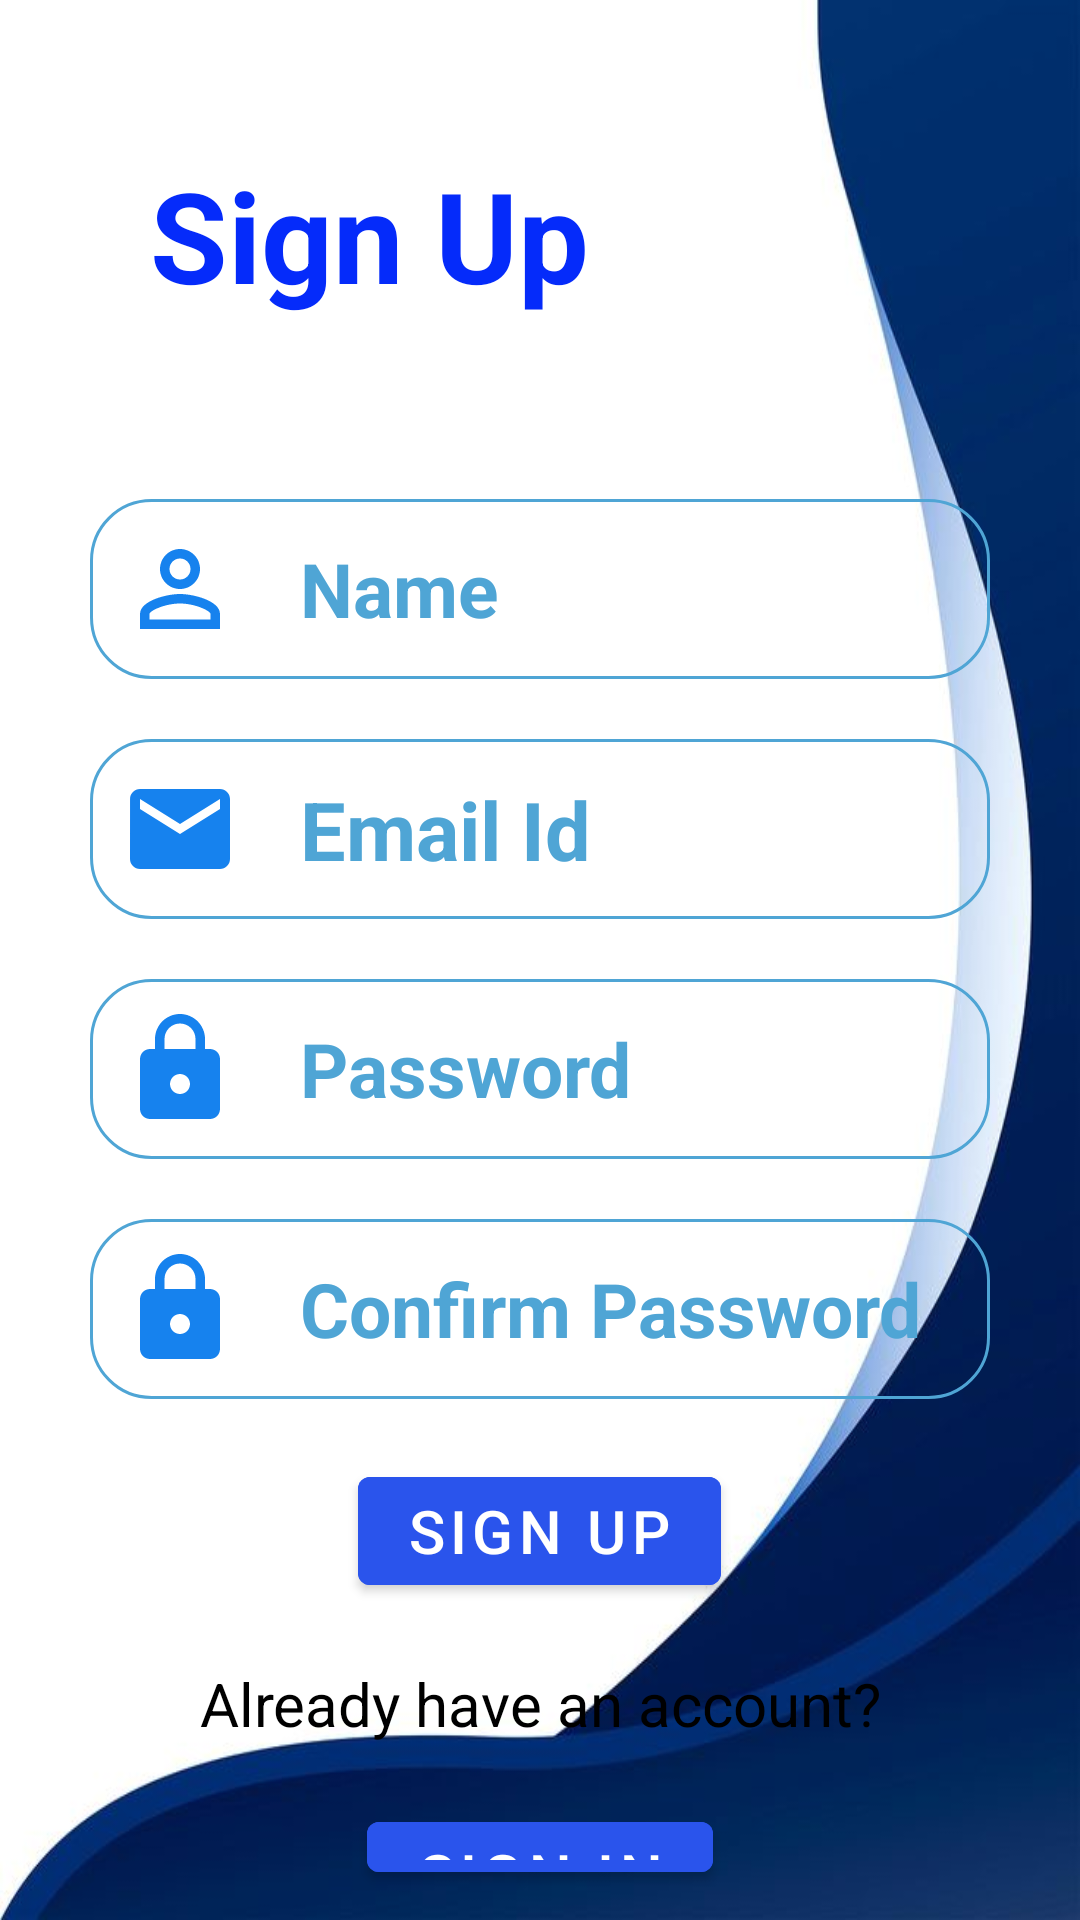

Reconstruct the res/layout file that produces this screen, plus the resources it refers to.
<!-- AndroidManifest.xml: application theme Theme.MovieMania -->
<!-- res/layout/registration.xml -->
<?xml version="1.0" encoding="utf-8"?>
<RelativeLayout xmlns:android="http://schemas.android.com/apk/res/android"
    xmlns:app="http://schemas.android.com/apk/res-auto"
    xmlns:tools="http://schemas.android.com/tools"
    android:layout_width="match_parent"
    android:layout_height="match_parent"
    android:background="@drawable/background"
    tools:context=".RegistrationActivity">

    <TextView
        android:id="@+id/registration"
        android:layout_width="wrap_content"
        android:layout_height="wrap_content"
        android:layout_marginStart="50dp"
        android:layout_marginTop="50dp"
        android:layout_marginEnd="50dp"
        android:gravity="center"
        android:text="Sign Up"
        android:textColor="#052BFA"
        android:textSize="42dp"
        android:textStyle="bold" />

        <LinearLayout
            android:layout_width="match_parent"
            android:layout_height="wrap_content"
            android:layout_marginHorizontal="10dp"
            android:layout_marginTop="50dp"
            android:orientation="vertical"
            android:id="@+id/registrationData"
            android:layout_below="@+id/registration"
            android:layout_centerHorizontal="true">


            <EditText
                android:id="@+id/username"
                android:layout_width="match_parent"
                android:layout_height="wrap_content"
                android:layout_marginStart="20dp"
                android:layout_centerHorizontal="true"
                android:layout_marginTop="10dp"
                android:layout_marginEnd="20dp"
                android:layout_marginBottom="10dp"
                android:drawableLeft="@drawable/usericon"
                android:background="@drawable/textboxborder"
                android:drawablePadding="20dp"
                android:hint="Name"
                android:padding="10dp"
                android:textColor="#052BFA"
                android:textColorHint="#4fa5d5"
                android:textSize="25dp"
                android:textStyle="bold" />

            <EditText
                android:id="@+id/email"
                android:layout_width="match_parent"
                android:layout_height="wrap_content"
                android:layout_below="@+id/username"
                android:layout_marginStart="20dp"
                android:layout_centerHorizontal="true"
                android:layout_marginTop="10dp"
                android:layout_marginEnd="20dp"
                android:layout_marginBottom="10dp"
                android:drawableLeft="@drawable/ic_baseline_email_24"
                android:background="@drawable/textboxborder"
                android:drawablePadding="20dp"
                android:hint="Email Id"
                android:padding="10dp"
                android:textColor="#052BFA"
                android:textColorHint="#4fa5d5"
                android:textSize="27dp"
                android:textStyle="bold" />

            <EditText
                android:id="@+id/password1"
                android:layout_width="match_parent"
                android:layout_height="wrap_content"
                android:layout_below="@id/email"
                android:layout_centerHorizontal="true"
                android:layout_marginStart="20dp"
                android:layout_marginTop="10dp"
                android:layout_marginEnd="20dp"
                android:layout_marginBottom="10dp"
                android:background="@drawable/textboxborder"
                android:drawableLeft="@drawable/passwordicon"
                android:drawablePadding="20dp"
                android:hint="Password"
                android:inputType="textPassword"
                android:padding="10dp"
                android:textColor="#052BFA"
                android:textColorHint="#4fa5d5"
                android:textSize="25dp"
                android:textStyle="bold" />

            <EditText
                android:id="@+id/password2"
                android:layout_width="match_parent"
                android:layout_height="wrap_content"
                android:layout_below="@id/password1"
                android:layout_centerHorizontal="true"
                android:layout_marginStart="20dp"
                android:layout_marginTop="10dp"
                android:layout_marginEnd="20dp"
                android:layout_marginBottom="10dp"
                android:background="@drawable/textboxborder"
                android:drawableLeft="@drawable/passwordicon"
                android:drawablePadding="20dp"
                android:hint="Confirm Password"
                android:inputType="textPassword"
                android:padding="10dp"
                android:textColor="#052BFA"
                android:textColorHint="#4fa5d5"
                android:textSize="25dp"
                android:textStyle="bold" />


            <com.google.android.material.button.MaterialButton
                android:layout_width="wrap_content"
                android:layout_height="wrap_content"
                android:id="@+id/signupbtn"
                android:layout_below="@id/password2"
                android:text="SIGN UP"
                android:textSize="20dp"
                android:textColor="@color/white"
                android:layout_margin="10dp"
                android:layout_gravity="center"
                android:backgroundTint="#2A54EC"/>

        <TextView
            android:layout_width="match_parent"
            android:layout_height="wrap_content"
            android:text="Already have an account?"
            android:textAlignment="center"
            android:textColor="@color/black"
            android:textSize="20sp"
            android:layout_marginTop="10dp"
            android:layout_marginBottom="10dp"/>

            <com.google.android.material.button.MaterialButton
                android:layout_width="wrap_content"
                android:layout_height="wrap_content"
                android:id="@+id/signinbtn"
                android:layout_below="@id/other"
                android:text="SIGN IN"
                android:textColor="@color/white"
                android:textSize="20dp"
                android:layout_margin="10dp"
                android:layout_gravity="center"
                android:backgroundTint="#2A54EC"/>
        </LinearLayout>
    <FrameLayout
        android:layout_width="match_parent"
        android:layout_height="match_parent"
        android:visibility="gone"
        android:id="@+id/frameLayoutRP"
        android:clickable="true"
        android:background="#99000000">
        <VideoView
            android:id="@+id/videoViewLoadingCircleRP"
            android:layout_width="100dp"
            android:layout_height="100dp"
            android:layout_gravity="center" />
    </FrameLayout>
</RelativeLayout>
<!-- resources referenced by this layout -->
<resources>
  <color name="black">#FF000000</color>
  <color name="white">#FFFFFFFF</color>
  <!-- drawable background: jpg bitmap (drawable, 18175 bytes) -->
  <!-- drawable ic_baseline_email_24 (drawable) -->
  <vector android:height="40dp" android:tint="#1682EE"
      android:viewportHeight="24" android:viewportWidth="24"
      android:width="40dp" xmlns:android="http://schemas.android.com/apk/res/android">
      <path android:fillColor="@android:color/white" android:pathData="M20,4L4,4c-1.1,0 -1.99,0.9 -1.99,2L2,18c0,1.1 0.9,2 2,2h16c1.1,0 2,-0.9 2,-2L22,6c0,-1.1 -0.9,-2 -2,-2zM20,8l-8,5 -8,-5L4,6l8,5 8,-5v2z"/>
  </vector>
  <!-- drawable passwordicon (drawable) -->
  <?xml version="1.0" encoding="utf-8"?>
  <vector android:height="40dp" android:tint="#1682EE"
      android:viewportHeight="24" android:viewportWidth="24"
      android:width="40dp" xmlns:android="http://schemas.android.com/apk/res/android">
      <path android:fillColor="@android:color/white" android:pathData="M18,8h-1L17,6c0,-2.76 -2.24,-5 -5,-5S7,3.24 7,6v2L6,8c-1.1,0 -2,0.9 -2,2v10c0,1.1 0.9,2 2,2h12c1.1,0 2,-0.9 2,-2L20,10c0,-1.1 -0.9,-2 -2,-2zM12,17c-1.1,0 -2,-0.9 -2,-2s0.9,-2 2,-2 2,0.9 2,2 -0.9,2 -2,2zM15.1,8L8.9,8L8.9,6c0,-1.71 1.39,-3.1 3.1,-3.1 1.71,0 3.1,1.39 3.1,3.1v2z"/>
  </vector>
  <!-- drawable textboxborder (drawable) -->
  <?xml version="1.0" encoding="utf-8"?>
  <shape xmlns:android="http://schemas.android.com/apk/res/android" android:shape="rectangle" >
      <corners android:radius="20dp"/>
      <stroke android:width="1dip" android:color="#4fa5d5"/>
  </shape>
  <!-- drawable usericon (drawable) -->
  <?xml version="1.0" encoding="utf-8"?>
  <vector android:height="40dp" android:tint="#1682EE"
      android:viewportHeight="24" android:viewportWidth="24"
      android:width="40dp" xmlns:android="http://schemas.android.com/apk/res/android">
      <path android:fillColor="@android:color/white" android:pathData="M12,5.9c1.16,0 2.1,0.94 2.1,2.1s-0.94,2.1 -2.1,2.1S9.9,9.16 9.9,8s0.94,-2.1 2.1,-2.1m0,9c2.97,0 6.1,1.46 6.1,2.1v1.1L5.9,18.1L5.9,17c0,-0.64 3.13,-2.1 6.1,-2.1M12,4C9.79,4 8,5.79 8,8s1.79,4 4,4 4,-1.79 4,-4 -1.79,-4 -4,-4zM12,13c-2.67,0 -8,1.34 -8,4v3h16v-3c0,-2.66 -5.33,-4 -8,-4z"/>
  </vector>
  <style name="Theme.MovieMania" parent="Theme.MaterialComponents.Light.DarkActionBar">
          
          <item name="colorPrimary">@color/purple_500</item>
          <item name="colorPrimaryVariant">@color/purple_700</item>
          <item name="colorOnPrimary">@color/white</item>
          
          <item name="colorSecondary">@color/teal_200</item>
          <item name="colorSecondaryVariant">@color/teal_700</item>
          <item name="colorOnSecondary">@color/black</item>
          
          <item name="android:statusBarColor">?attr/colorPrimaryVariant</item>
          
          <item name="windowActionBar">false</item>
          <item name="windowNoTitle">true</item>
          <item name="android:windowDisablePreview">true</item>
      </style>
  <color name="purple_500">#FF6200EE</color>
  <color name="purple_700">#FF3700B3</color>
  <color name="teal_200">#FF03DAC5</color>
  <color name="teal_700">#FF018786</color>
</resources>
